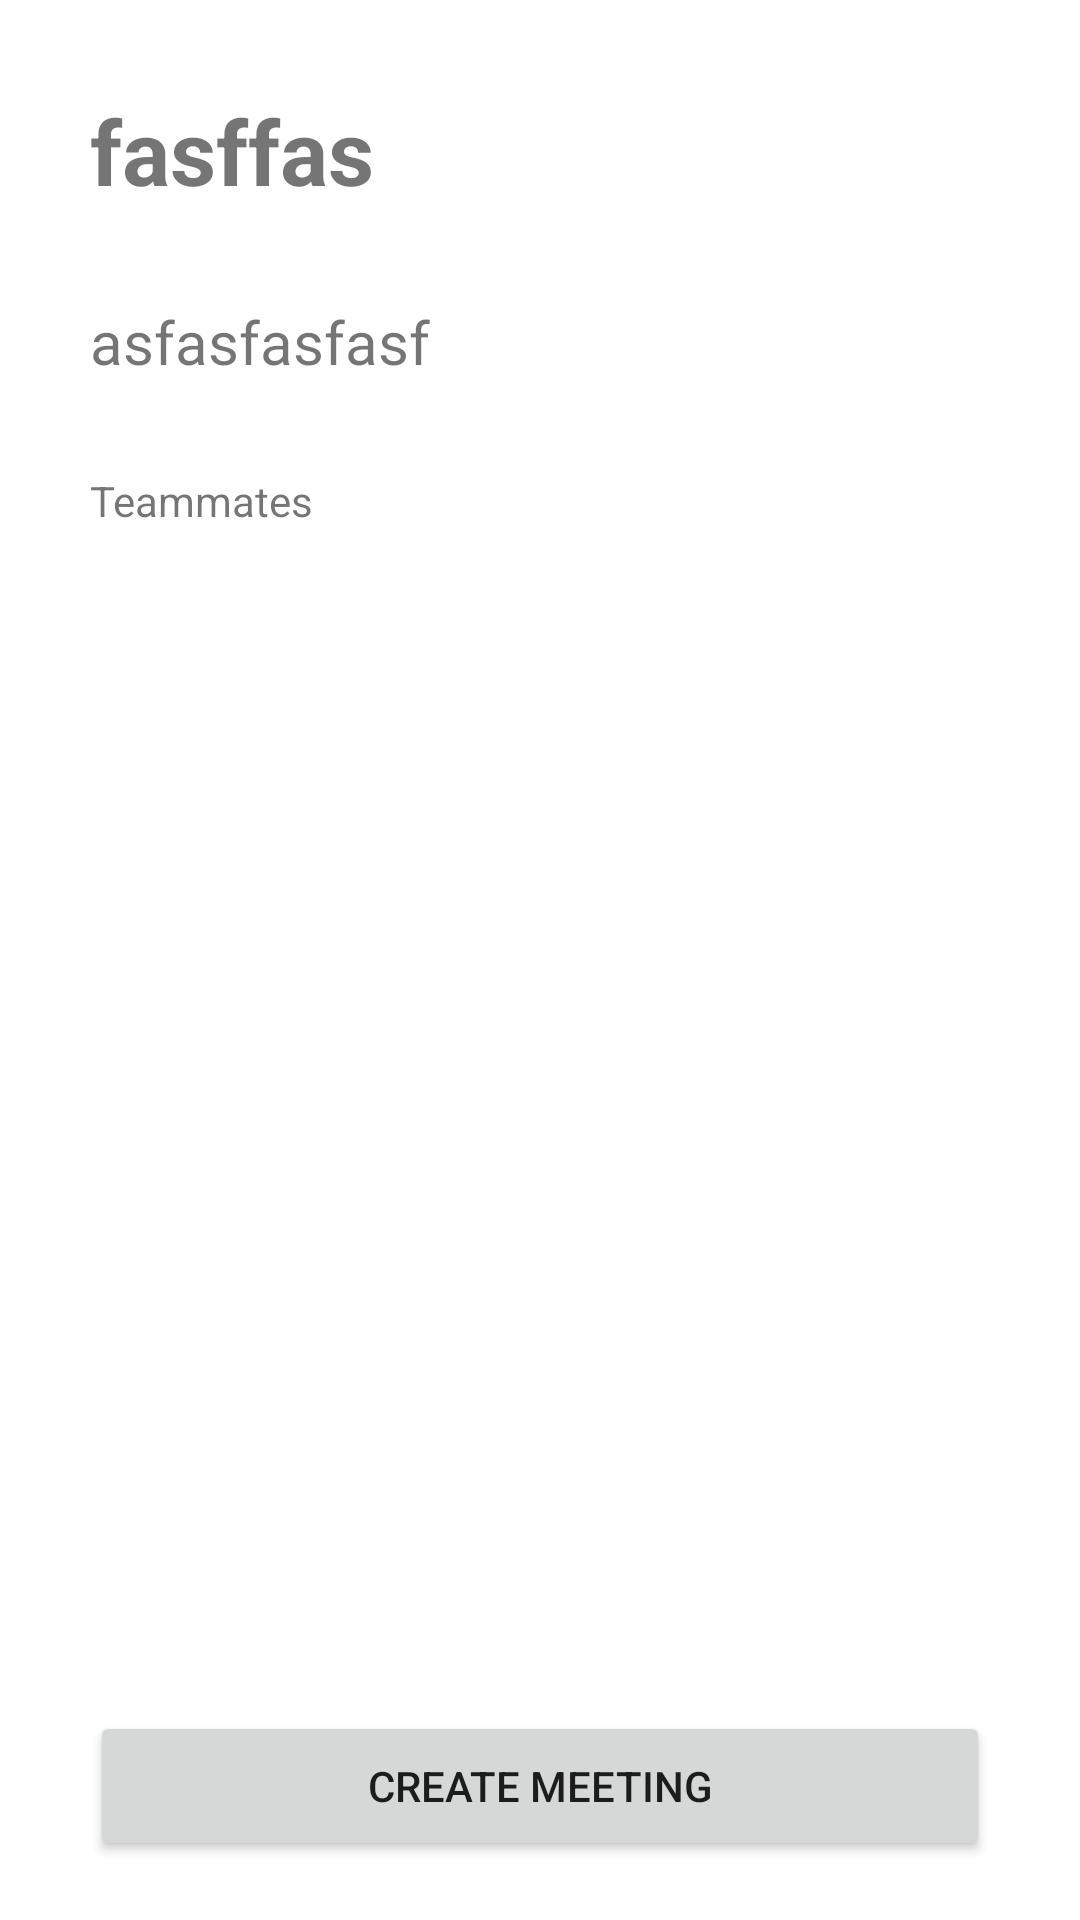

Layout XML and referenced resources for this Android screen:
<!-- AndroidManifest.xml: application theme AppTheme -->
<!-- res/layout/activity_group_info.xml -->
<?xml version="1.0" encoding="utf-8"?>
<androidx.constraintlayout.widget.ConstraintLayout xmlns:android="http://schemas.android.com/apk/res/android"
    xmlns:app="http://schemas.android.com/apk/res-auto"
    xmlns:tools="http://schemas.android.com/tools"
    android:layout_width="match_parent"
    android:layout_height="match_parent"
    tools:context=".ui.groupcreator.CreateGroup">
    <LinearLayout
        android:layout_width="match_parent"
        android:layout_height="match_parent"
        android:orientation="vertical">

        <TextView
            android:id="@+id/group_name"
            android:layout_width="match_parent"
            android:layout_height="wrap_content"
            android:layout_marginLeft="30dp"
            android:layout_marginTop="30dp"
            android:layout_marginRight="30dp"
            android:text="fasffas"
            android:textSize="30sp"
            android:textStyle="bold" />

        <TextView
            android:id="@+id/group_description"
            android:layout_width="match_parent"
            android:layout_height="wrap_content"
            android:layout_marginLeft="30dp"
            android:layout_marginTop="30dp"
            android:layout_marginRight="30dp"
            android:fontFamily="sans-serif"
            android:text="asfasfasfasf"
            android:textSize="20sp" />

        <TextView
            android:layout_width="match_parent"
            android:layout_height="wrap_content"
            android:text="Teammates"
            android:layout_marginTop="30dp"
            android:layout_marginLeft="30dp"
            android:layout_marginRight="30dp" />

        <androidx.recyclerview.widget.RecyclerView
            android:id="@+id/teammates"
            android:layout_width="match_parent"
            android:layout_height="match_parent"
            android:layout_marginLeft="30dp"
            android:layout_marginTop="5dp"
            android:layout_marginRight="30dp"
            android:layout_marginBottom="100dp" />

        <Button
            android:id="@+id/group_button_meet"
            android:layout_width="match_parent"
            android:layout_height="wrap_content"
            android:layout_marginLeft="30dp"
            android:layout_marginTop="-70dp"
            android:layout_marginRight="30dp"
            android:height="50dp"
            android:text="create meeting" />
    </LinearLayout>
</androidx.constraintlayout.widget.ConstraintLayout>
<!-- resources referenced by this layout -->
<resources>
  <style name="AppTheme" parent="Theme.AppCompat.Light.NoActionBar">
          <item name="android:windowDisablePreview">true</item>
          <item name="colorPrimary">@color/colorPrimary</item>
          <item name="colorPrimaryDark">@color/colorPrimaryDark</item>
          <item name="colorAccent">@color/colorAccent</item>
  
          <item name="android:windowBackground">@android:color/white</item>
          <item name="android:statusBarColor">@color/main_gradient_top</item>
      </style>
  <color name="colorPrimary">#FFC107</color>
  <color name="colorPrimaryDark">#E5AD06</color>
  <color name="colorAccent">#FFC107</color>
  <color name="main_gradient_top">#FFFFCA28</color>
</resources>
